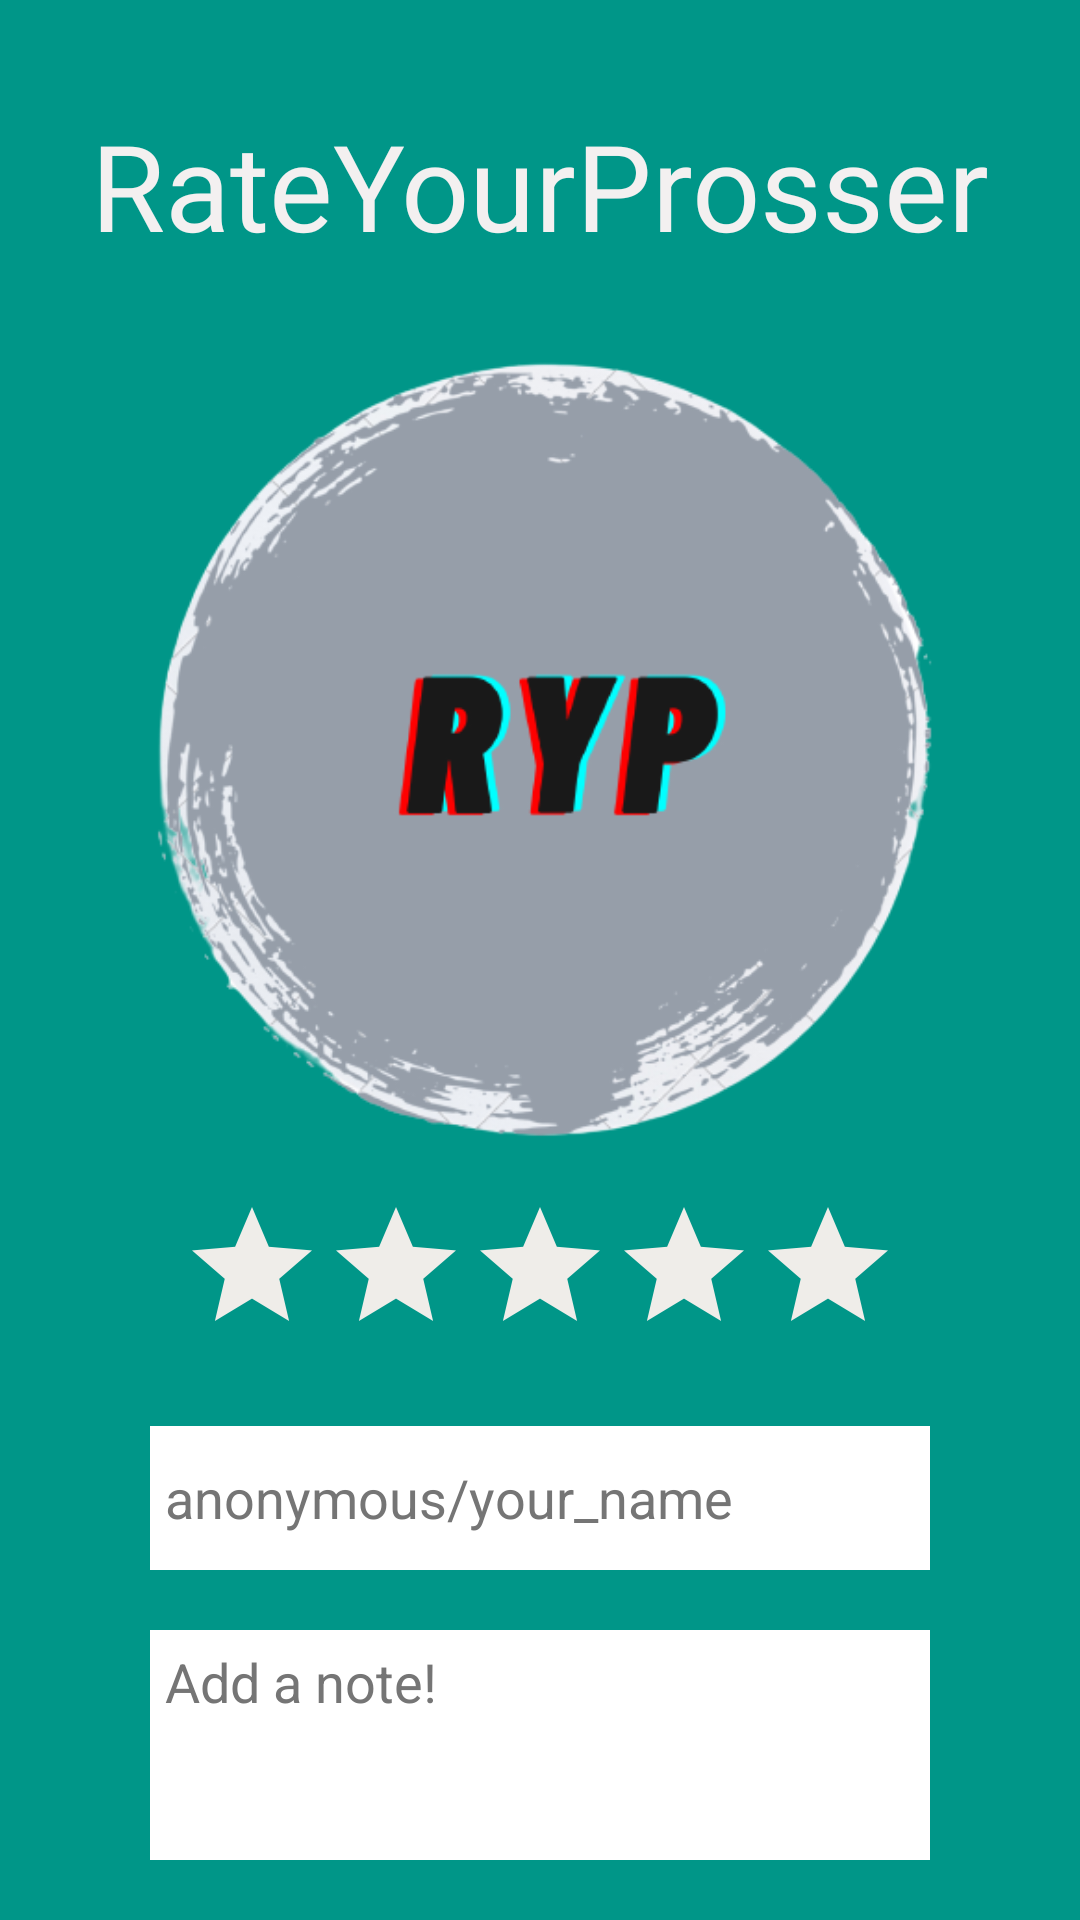

Produce the Android XML layout that renders to this screen, including the resource entries it uses.
<!-- AndroidManifest.xml: application theme Theme.RateYourProsser -->
<!-- res/layout/activity_main.xml -->
<?xml version="1.0" encoding="utf-8"?>
<LinearLayout xmlns:android="http://schemas.android.com/apk/res/android"
    xmlns:app="http://schemas.android.com/apk/res-auto"
    xmlns:tools="http://schemas.android.com/tools"
    android:layout_width="match_parent"
    android:layout_height="match_parent"
    android:background="#009688"
    android:orientation="vertical"
    android:padding="20dp"
    tools:context=".MainActivity">

    <TextView
        android:layout_width="match_parent"
        android:layout_height="wrap_content"
        android:layout_marginTop="15dp"
        android:background="#009688"
        android:fontFamily="@font/roboto_bold"
        android:gravity="center_horizontal"
        android:text="RateYourProsser"
        android:textColor="#F3F0F0"
        android:textSize="40dp" />

    <ImageView
        android:id="@+id/imageView2"
        android:layout_width="match_parent"
        android:layout_height="300dp"
        app:srcCompat="@drawable/ryp" />

    <LinearLayout
        android:id="@+id/stars"
        android:layout_width="match_parent"
        android:layout_height="wrap_content"
        android:layout_marginTop="10dp"
        android:gravity="center_horizontal"
        android:orientation="horizontal">

        <RatingBar
            android:id="@+id/ratingBar"
            android:layout_width="wrap_content"
            android:layout_height="wrap_content"
            android:numStars="5"
            android:progressBackgroundTint="#EFEDE9"
            android:progressTint="#FF9800"
            tools:ignore="SpeakableTextPresentCheck" />
    </LinearLayout>

    <EditText
        android:id="@+id/userName"
        android:layout_width="match_parent"
        android:layout_height="48dp"
        android:layout_marginLeft="30dp"
        android:layout_marginTop="20dp"
        android:layout_marginRight="30dp"
        android:background="#FFFFFF"
        android:hint="anonymous/your_name"
        android:lines="1"
        android:padding="5dp"
        android:textColor="#353434"
        android:textColorHint="#757575" />

    <EditText
        android:id="@+id/fbdata"
        android:layout_width="match_parent"
        android:layout_height="wrap_content"
        android:layout_marginLeft="30dp"
        android:layout_marginTop="20dp"
        android:layout_marginRight="30dp"
        android:background="#FFFFFF"
        android:ems="10"
        android:gravity="start|top"
        android:hint="Add a note!"
        android:inputType="textMultiLine"
        android:lines="4"
        android:padding="5dp"
        android:textColor="#353434"
        android:textColorHint="#757575" />

    <Button
        android:id="@+id/btnsend"
        android:layout_width="match_parent"
        android:layout_height="wrap_content"
        android:layout_marginLeft="50dp"
        android:layout_marginTop="20dp"
        android:layout_marginRight="50dp"
        android:text="Send"
        android:textColor="#EFE7E7"
        android:textStyle="bold" />

</LinearLayout>
<!-- resources referenced by this layout -->
<resources>
  <!-- drawable ryp: png bitmap (drawable, 79125 bytes) -->
  <style name="Theme.RateYourProsser" parent="Theme.MaterialComponents.DayNight.DarkActionBar">
          
          <item name="colorPrimary">@color/purple_500</item>
          <item name="colorPrimaryVariant">@color/purple_700</item>
          <item name="colorOnPrimary">@color/white</item>
          
          <item name="colorSecondary">@color/teal_200</item>
          <item name="colorSecondaryVariant">@color/teal_700</item>
          <item name="colorOnSecondary">@color/black</item>
          
          <item name="android:statusBarColor" tools:targetApi="l">?attr/colorPrimaryVariant</item>
          
      </style>
  <!-- not gathered from this repository: default colours our renderer supplied (Android Studio template values) -->
  <color name="purple_500">#FF6200EE</color>
  <color name="purple_700">#FF3700B3</color>
  <color name="teal_200">#FF03DAC5</color>
  <color name="teal_700">#FF018786</color>
  <color name="black">#FF000000</color>
  <color name="white">#FFFFFFFF</color>
</resources>
